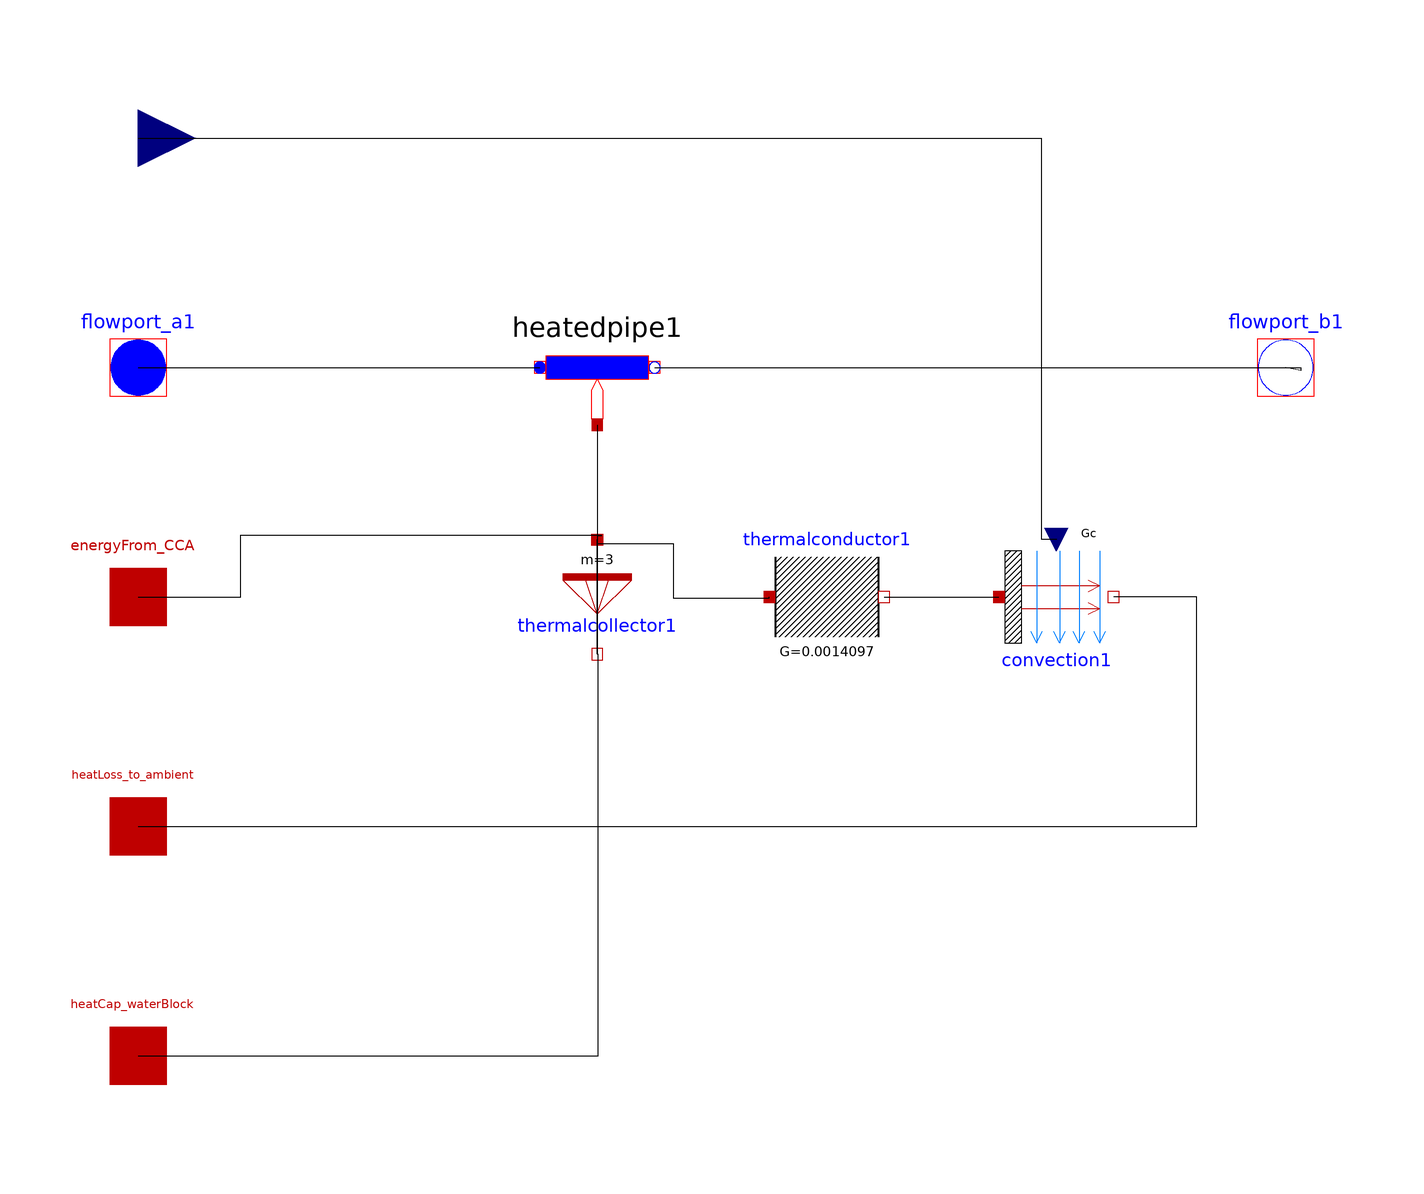

This picture is the connection diagram that the Modelica source below describes through its graphical annotations.

class Water_Block_HX
        parameter Modelica.Thermal.FluidHeatFlow.Media.Medium medium = Modelica.Thermal.FluidHeatFlow.Media.Water() "Water" annotation(choicesAllMatching = true);
        parameter Modelica.SIunits.Temperature TAmb(displayUnit = "degK") = 293.15 "Ambient temperature";
        Modelica.Thermal.FluidHeatFlow.Interfaces.FlowPort_b flowport_b1(medium = medium) annotation(Placement(visible = true, transformation(origin = {100.0,40.0}, extent = {{-10.0,-10.0},{10.0,10.0}}, rotation = 0), iconTransformation(origin = {102.0,-4.0}, extent = {{-10.0,-10.0},{10.0,10.0}}, rotation = 0)));
        Modelica.Blocks.Interfaces.RealInput Gc_Receiver annotation(Placement(visible = true, transformation(origin = {-100,80}, extent = {{-10,-10},{10,10}}, rotation = 0), iconTransformation(origin = {-100,80}, extent = {{-10,-10},{10,10}}, rotation = 0)));
        Modelica.Thermal.FluidHeatFlow.Interfaces.FlowPort_a flowport_a1(medium = medium) annotation(Placement(visible = true, transformation(origin = {-100,40}, extent = {{-10,-10},{10,10}}, rotation = 0), iconTransformation(origin = {-100,40}, extent = {{-10,-10},{10,10}}, rotation = 0)));
        Modelica.Thermal.FluidHeatFlow.Components.HeatedPipe heatedpipe1(h_g = 0, T0 = TAmb, medium = medium, T(start = TAmb), pressureDrop(fixed = false), T0fixed = false, m = 0.003, dpNominal(displayUnit = "kPa") = 62270, V_flowLaminar(displayUnit = "l/min") = 1.6666666666667e-006, dpLaminar(displayUnit = "kPa") = 14690, V_flowNominal(displayUnit = "l/min") = 3.995e-006) annotation(Placement(visible = true, transformation(origin = {-20,40}, extent = {{-10,-10},{10,10}}, rotation = 0)));
        Modelica.Thermal.HeatTransfer.Components.ThermalConductor thermalconductor1(G = 0.037 * 0.0381) annotation(Placement(visible = true, transformation(origin = {20,0}, extent = {{-10,-10},{10,10}}, rotation = 0)));
        Modelica.Thermal.HeatTransfer.Components.Convection convection1 annotation(Placement(visible = true, transformation(origin = {60,0}, extent = {{-10,-10},{10,10}}, rotation = 0)));
        Modelica.Thermal.HeatTransfer.Interfaces.HeatPort_a energyFrom_CCA annotation(Placement(visible = true, transformation(origin = {-100,0}, extent = {{-10,-10},{10,10}}, rotation = 0), iconTransformation(origin = {-100,-40}, extent = {{-10,-10},{10,10}}, rotation = 0)));
        Modelica.Thermal.HeatTransfer.Components.ThermalCollector thermalcollector1 annotation(Placement(visible = true, transformation(origin = {-20,0}, extent = {{-10,-10},{10,10}}, rotation = 0)));
        Modelica.Thermal.HeatTransfer.Interfaces.HeatPort_a heatCap_waterBlock annotation(Placement(visible = true, transformation(origin = {-100,-80}, extent = {{-10,-10},{10,10}}, rotation = 0), iconTransformation(origin = {-100,-80}, extent = {{-10,-10},{10,10}}, rotation = 0)));
        Modelica.Thermal.HeatTransfer.Interfaces.HeatPort_a heatLoss_to_ambient annotation(Placement(visible = true, transformation(origin = {-100,-40}, extent = {{-10,-10},{10,10}}, rotation = 0), iconTransformation(origin = {-100,0}, extent = {{-10,-10},{10,10}}, rotation = 0)));
      equation
        connect(heatedpipe1.flowPort_b,flowport_b1) annotation(Line(visible = true, points = {{-10.0,40.0},{102.579,40.0},{102.579,39.4841},{100.0,40.0}}));
        connect(heatLoss_to_ambient,convection1.fluid) annotation(Line(points = {{-100,-40},{84.4649,-40},{84.4649,0},{70,0}}));
        connect(heatCap_waterBlock,thermalcollector1.port_b) annotation(Line(points = {{-100,-80},{-19.7929,-80},{-19.7929,-10},{-20,-10}}));
        connect(energyFrom_CCA,thermalcollector1.port_a[1]) annotation(Line(points = {{-100,0},{-82.1634,0},{-82.1634,10.817},{-19.3326,10.817},{-19.3326,10.6667},{-20,10.6667}}));
        connect(heatedpipe1.heatPort,thermalcollector1.port_a[2]) annotation(Line(points = {{-20,30},{-20.0397,30},{-20,-9.920629999999999},{-20,10}}));
        connect(thermalcollector1.port_a[3],thermalconductor1.port_a) annotation(Line(points = {{-20,9.33333},{-6.74603,9.33333},{-6.74603,-0.198413},{10,-0.198413},{10,0}}));
        connect(Gc_Receiver,convection1.Gc) annotation(Line(points = {{-100,80},{57.3413,80},{57.3413,10.119},{60,10.119},{60,10}}));
        connect(flowport_a1,heatedpipe1.flowPort_a) annotation(Line(points = {{-100,40},{-30.1587,40},{-30,40}}));
        connect(thermalconductor1.port_b,convection1.solid) annotation(Line(points = {{30,0},{50,0}}));
        annotation(Diagram(coordinateSystem(preserveAspectRatio = false, extent = {{-100,-100},{100,100}}), graphics));
      end Water_Block_HX;